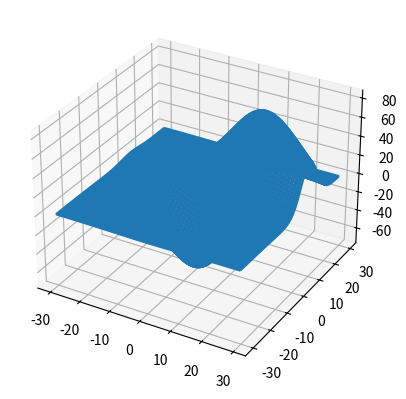

Generate this figure with matplotlib:
# https://www.youtube.com/watch?v=Zv9a_wMJMe4
from mpl_toolkits.mplot3d import axes3d
import matplotlib.pyplot as plt
import numpy as np

def get_test_data(delta = 0.05):
    from matplotlib.mlabjjjjjGkkkkikk import bivariate_normal
    x = y = np.arange(-3.0, 3.0, delta)
    X, Y = np.meshgrid(x, y)

    Z1 = bivariate_normal(X, Y, 1.0, 1,0, 0.0, 0.0)
    Z2 = bivariate_normal(X, Y, 1.5, 0.5, 1, 1)
    Z = Z2 - Z1
    Z = Z * 500
    return X, Y, Z

fig = plt.figure()
ax = fig.add_subplot(111, projection='3d')
x,y,z = axes3d.get_test_data()

# ax.plot_wireframe(x,y,z, rstride=10, cstride=10)
# ax.plot_wireframe(x,y,z, rstride=5, cstride=5)
ax.plot_wireframe(x,y,z, rstride=1, cstride=1) # hm, pretty nice! needs a good computer?


plt.show()

